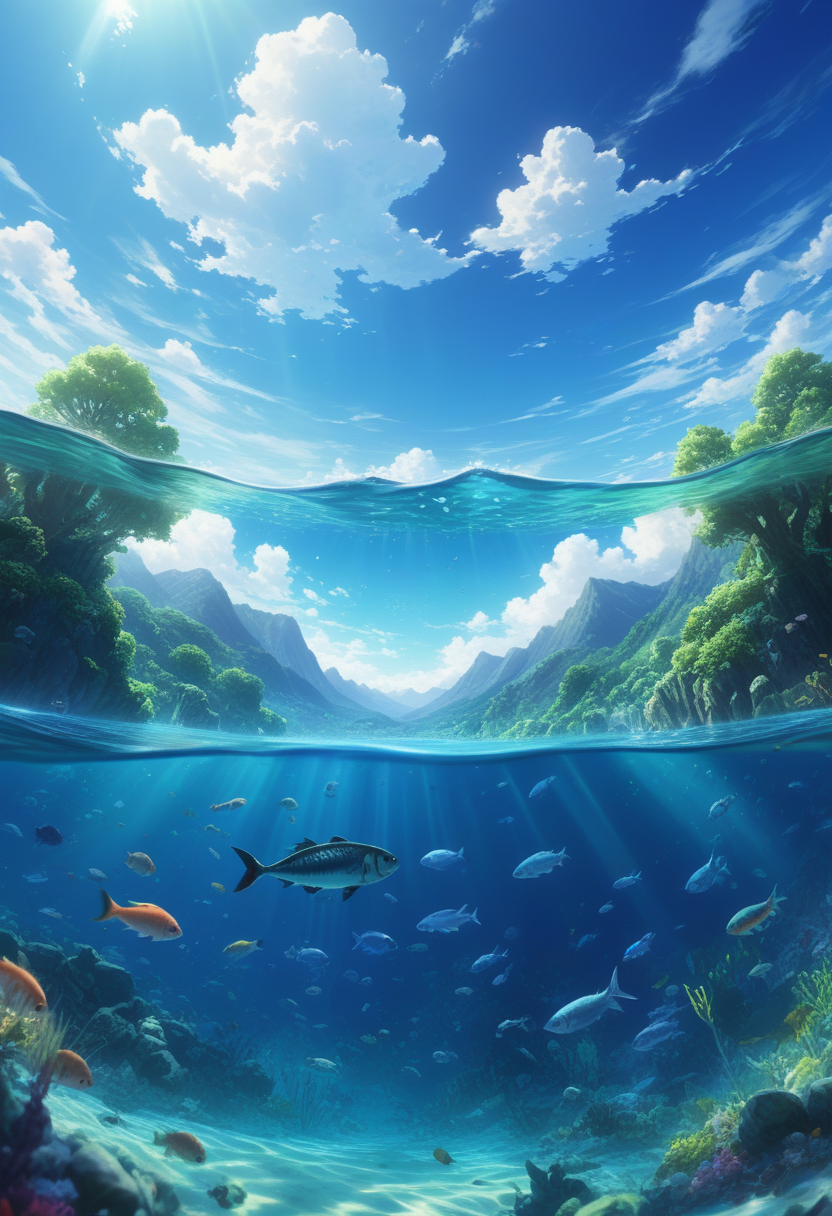
Generation parameters embedded in this image by AUTOMATIC1111 Stable Diffusion web UI or a fork of it (Forge, ...) (PNG 'parameters' text chunk):
(ultra high res:1.4), (masterpiece), (beautiful lighting:1.4) , lush greenery and mountains, Bright sunlight illuminates the crystal-clear water, (deep underwater), anime, half above water and half below water , (clear underwater), beautiful sky with clouds, fish , depth
Negative prompt:  
Steps: 22, Sampler: Euler a, CFG scale: 3.5, Seed: 1724443049, Size: 832x1216, Model hash: ccbf759201, Model: AIPG add X, VAE hash: 235745af8d, VAE: madebyollinsdxl-vae-fp16-fix.safetensors, ENSD: 2828, Discard penultimate sigma: True, SGM noise multiplier: True, Version: f0.0.17v1.8.0rc-latest-276-g29be1da7